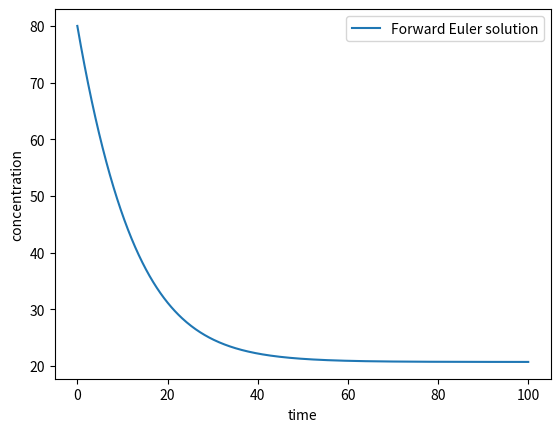

Here is the Python script that generated this plot:
import numpy as np
import matplotlib.pyplot as plt

# set up time vector
dt = 0.2
t_end = 100
n_times = int(t_end / dt)
t = np.linspace(0, t_end, num=n_times)

# parameter values
c0 = 80.0
K = 50.0
c_in = 50.0
r_max = 5.0
Q = 0.1
V = 2.0

##-----------------------------
##Explicit Euler Implementation
##-----------------------------
c = [c0]
for i in range(n_times - 1):
    c_i = c[-1]
    dcdt = Q / V * (c_in - c_i) - r_max * c_i / (c_i + K)
    c.append(c_i + dt * dcdt)
##------------------------------

plt.plot(t, c)
plt.legend(["Forward Euler solution"])
plt.xlabel("time")
plt.ylabel("concentration")
